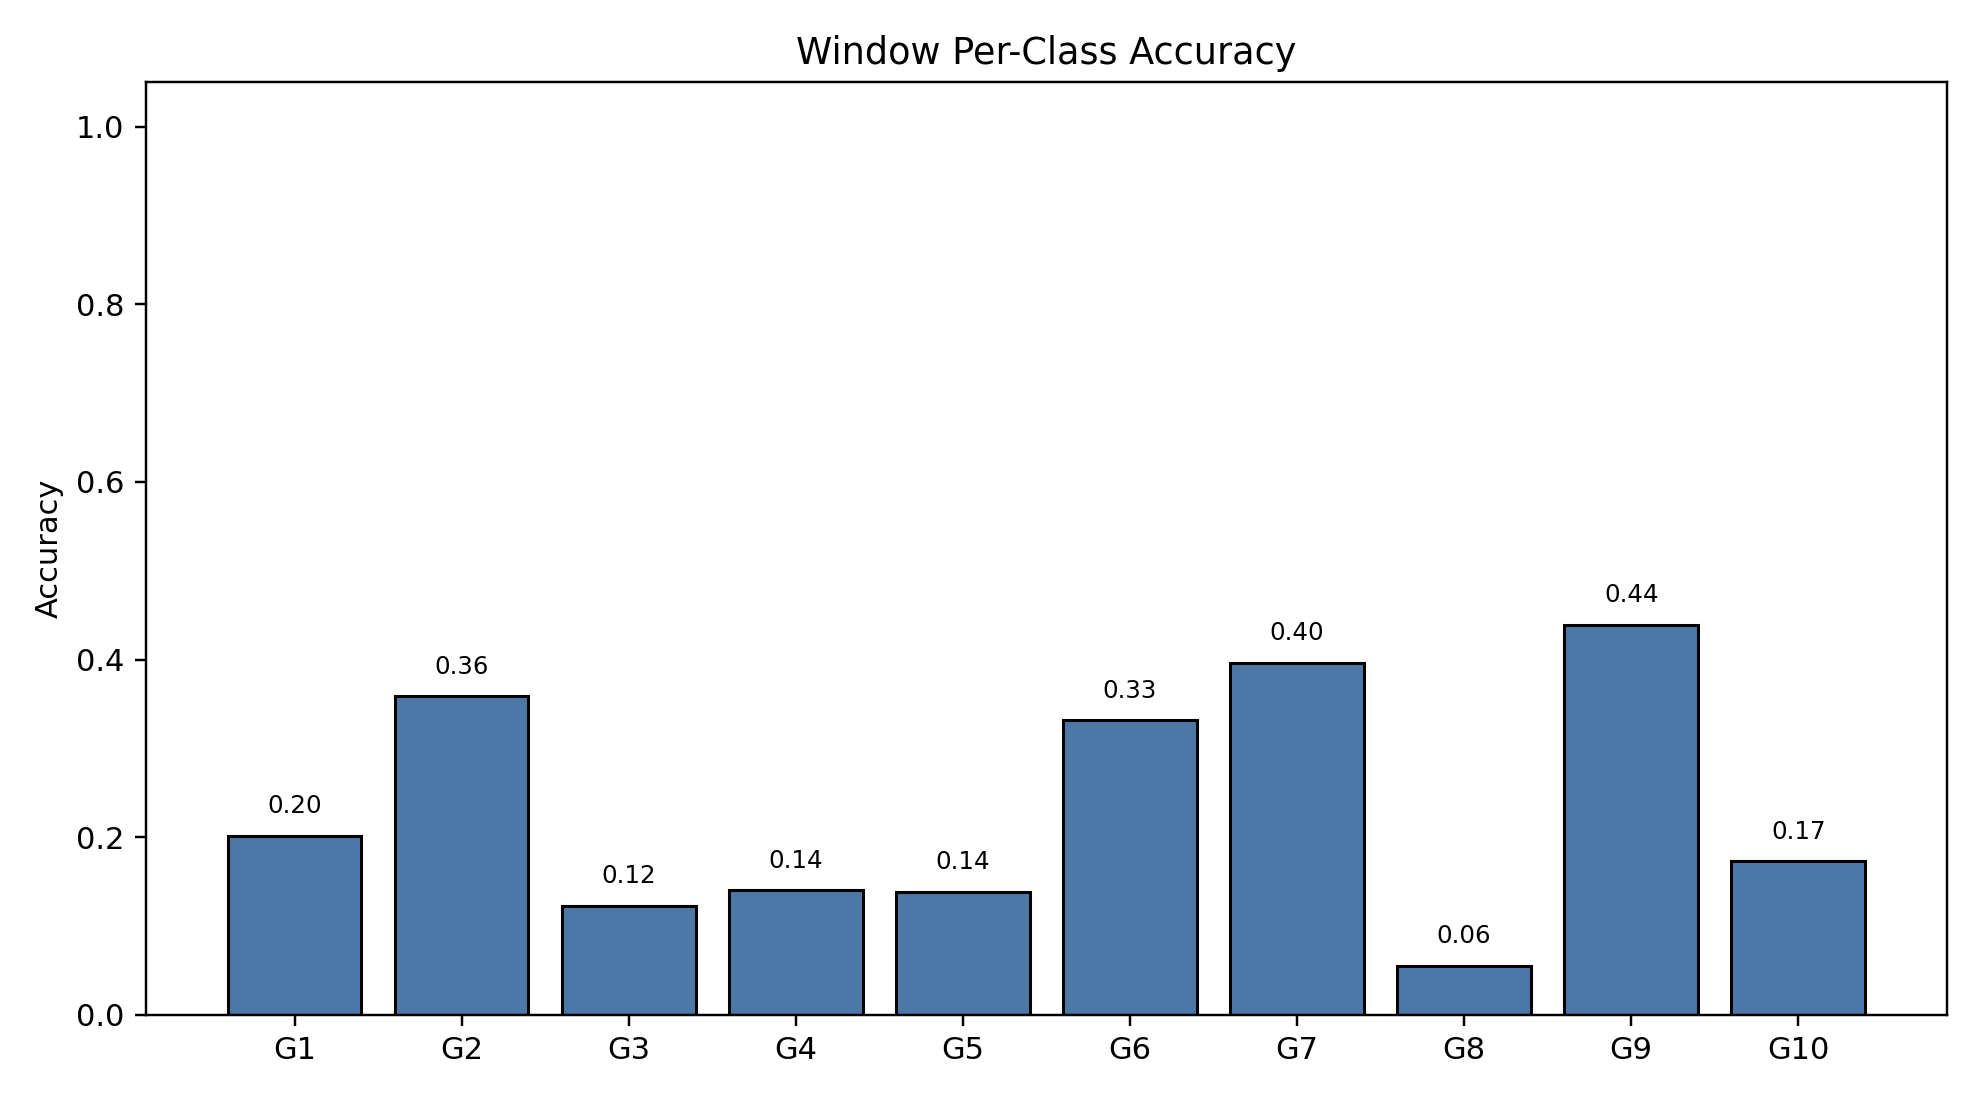

Values plotted in this chart, from the file beside it:
class_index, gesture_id, support, correct, accuracy
0, 1, 791, 159, 0.201
1, 2, 692, 248, 0.3584
2, 3, 766, 94, 0.1227
3, 4, 743, 104, 0.14
4, 5, 735, 102, 0.1388
5, 6, 763, 253, 0.3316
6, 7, 755, 299, 0.396
7, 8, 706, 39, 0.05524
8, 9, 688, 302, 0.439
9, 10, 683, 118, 0.1728
